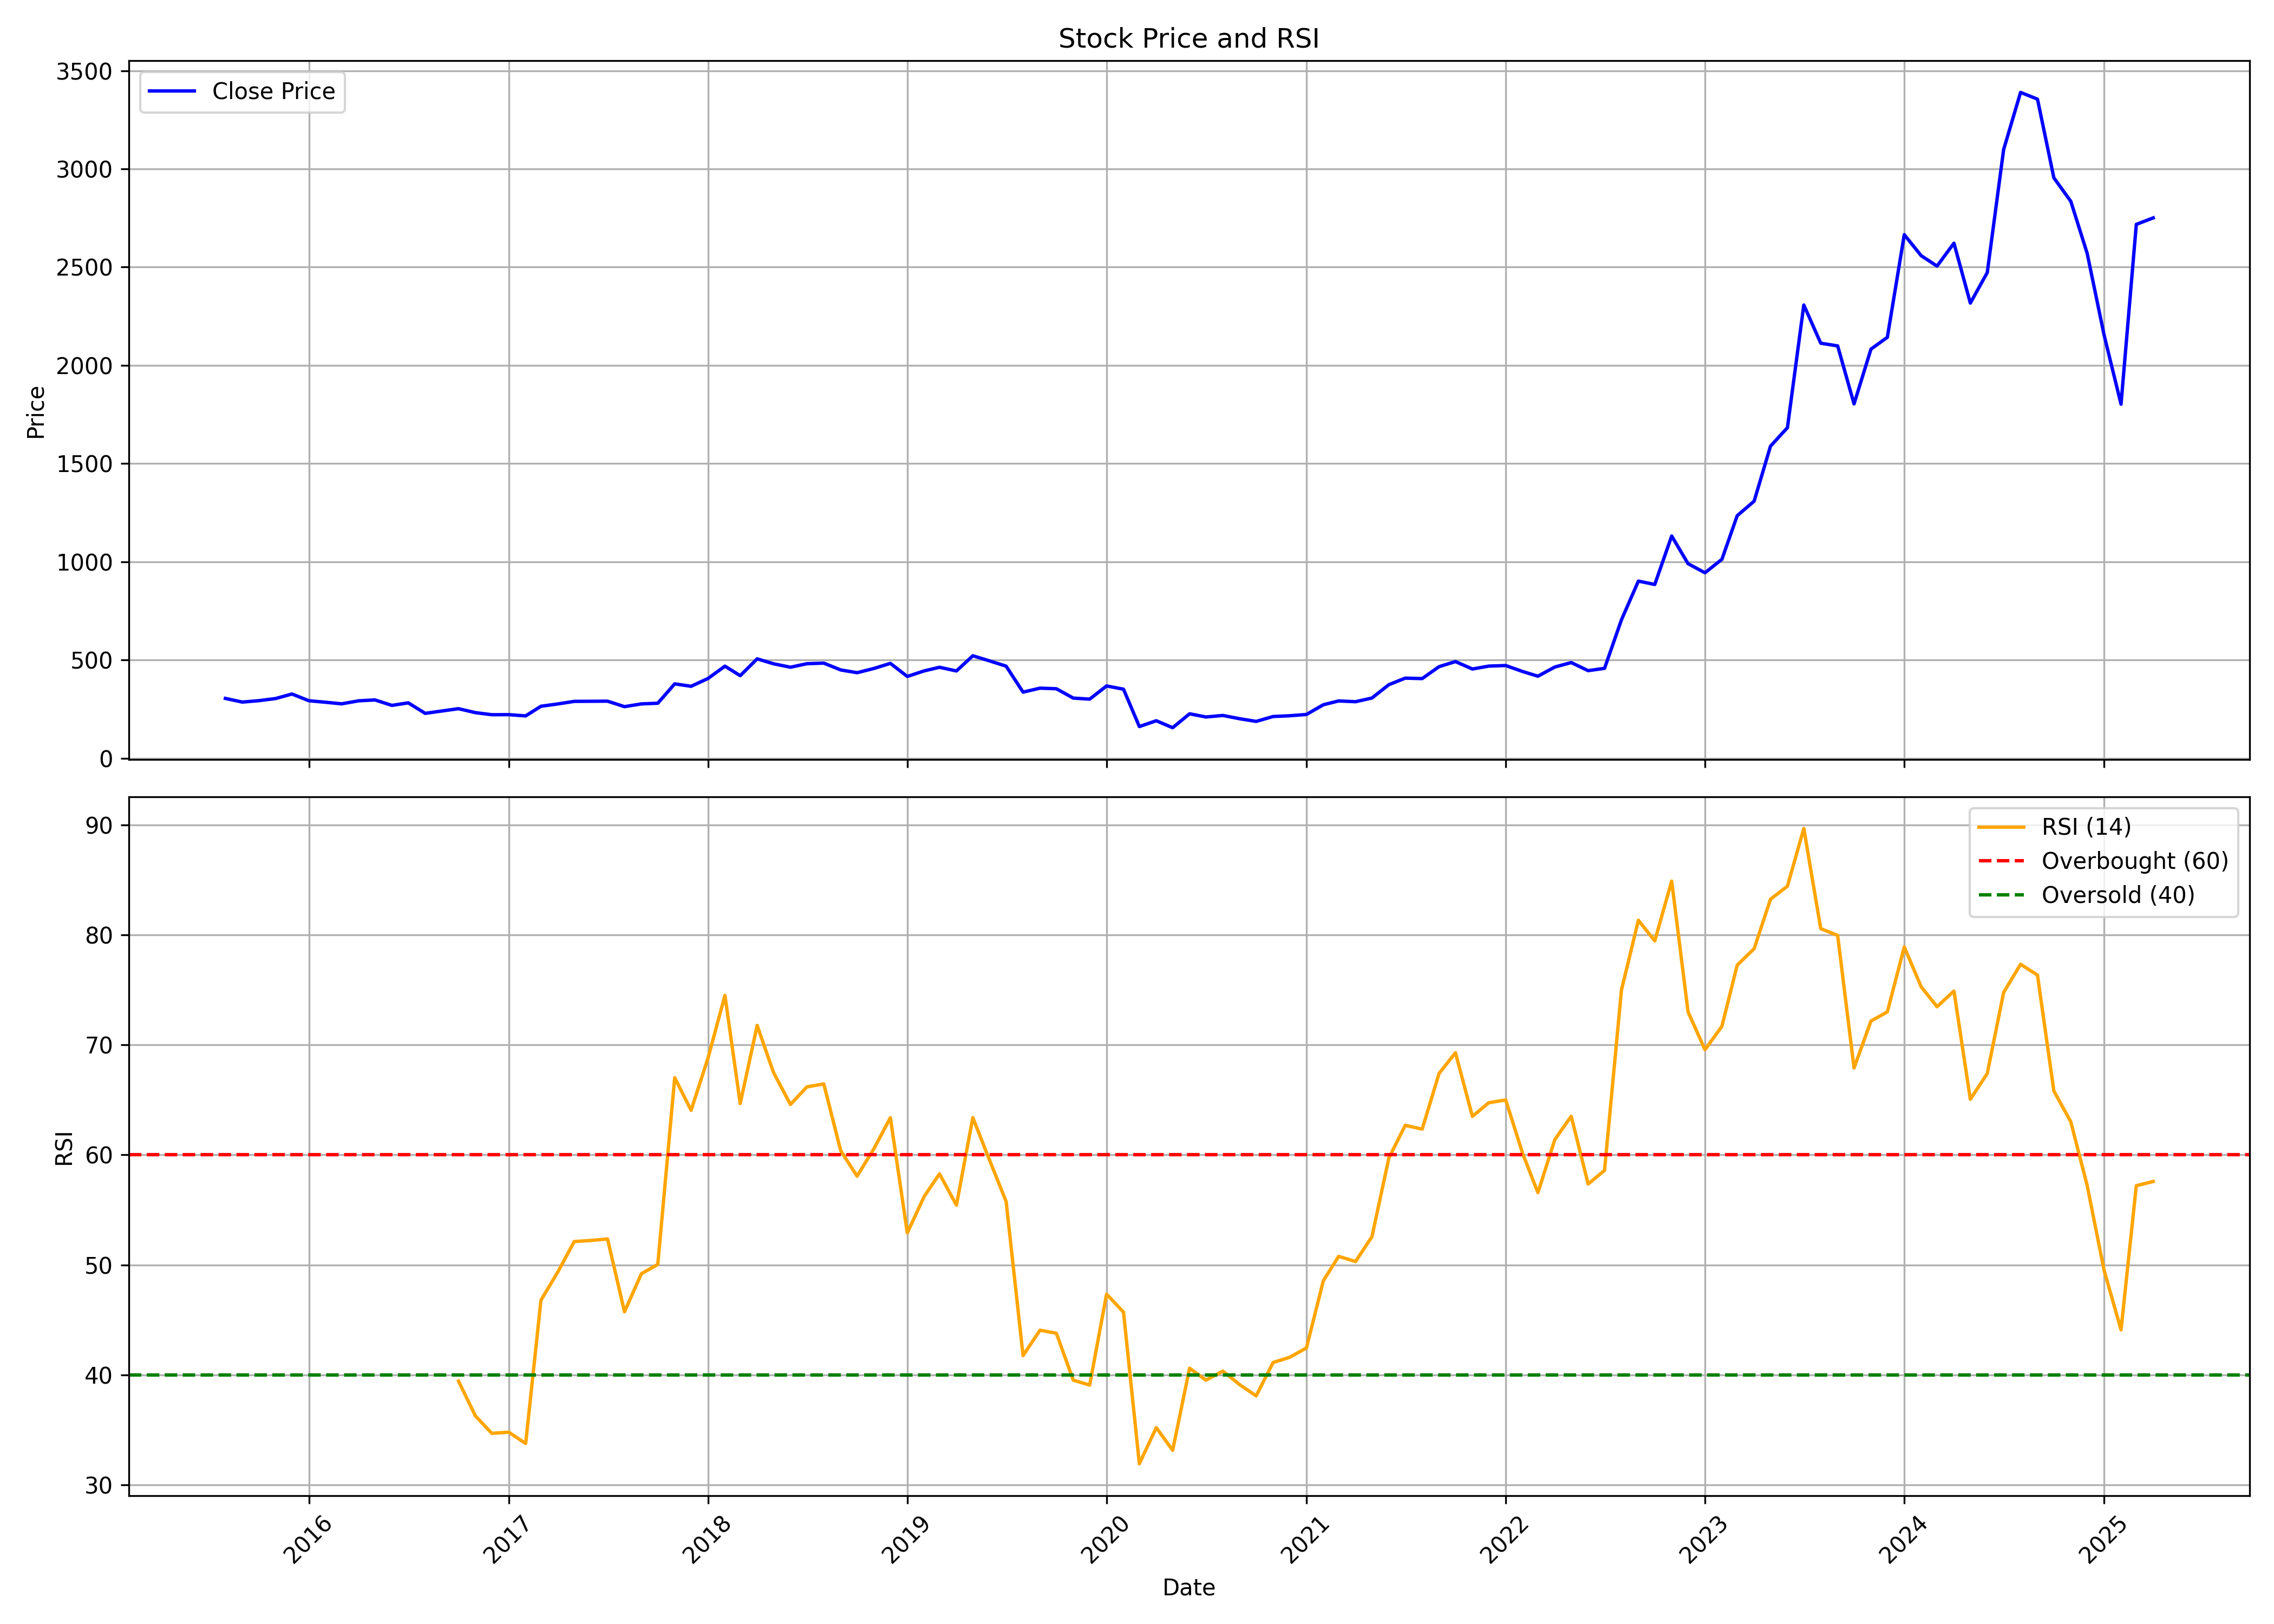

The table this chart was drawn from, first rows:
, Unnamed: 0, date, symbol, open, high, low, close, volume, rsi
0, 0, 2015-08-01, POWERMECH, 297.5, 328.7, 287.6, 304.8, 11372158, 
1, 1, 2015-09-01, POWERMECH, 300.5, 307.3, 277.8, 286.2, 1378504, 
2, 2, 2015-10-01, POWERMECH, 287.6, 312.9, 285, 293.2, 1462664, 
3, 3, 2015-11-01, POWERMECH, 291.9, 319.8, 288.2, 304.2, 700876, 
4, 4, 2015-12-01, POWERMECH, 304.1, 331.4, 295, 327.2, 847972, 
5, 5, 2016-01-01, POWERMECH, 325.1, 348.2, 277.7, 293, 678382, 
6, 6, 2016-02-01, POWERMECH, 297.5, 316.8, 269.2, 285.1, 153478, 
7, 7, 2016-03-01, POWERMECH, 282.1, 292.5, 271.2, 277.2, 639582, 
8, 8, 2016-04-01, POWERMECH, 281.1, 304.9, 278.8, 292.5, 178200, 
9, 9, 2016-05-01, POWERMECH, 289.2, 302.9, 283.1, 297.1, 349916, 
10, 10, 2016-06-01, POWERMECH, 291.8, 298, 255.8, 269.3, 293548, 
11, 11, 2016-07-01, POWERMECH, 269.3, 285.8, 267.7, 282.2, 644648, 
12, 12, 2016-08-01, POWERMECH, 279.6, 283.6, 224.1, 228.7, 279224, 
13, 13, 2016-09-01, POWERMECH, 230.9, 254.3, 228.1, 240.9, 592354, 
14, 14, 2016-10-01, POWERMECH, 245.4, 267.7, 235.5, 252.5, 507130, 39.44
15, 15, 2016-11-01, POWERMECH, 252.9, 257.8, 212.2, 232.4, 274278, 36.27
16, 16, 2016-12-01, POWERMECH, 232.1, 237.9, 215.7, 221.8, 231500, 34.69
17, 17, 2017-01-01, POWERMECH, 223.1, 235.5, 208.3, 222.2, 976132, 34.79
18, 18, 2017-02-01, POWERMECH, 223.1, 243.7, 213.8, 215.8, 632932, 33.77
19, 19, 2017-03-01, POWERMECH, 218.1, 277.4, 193, 264.9, 3408360, 46.79
20, 20, 2017-04-01, POWERMECH, 262.8, 281.6, 256.9, 276.7, 1134510, 49.37
21, 21, 2017-05-01, POWERMECH, 276.7, 309.6, 270.8, 289.7, 941590, 52.13
22, 22, 2017-06-01, POWERMECH, 288.1, 303.4, 282.6, 290.2, 503288, 52.23
23, 23, 2017-07-01, POWERMECH, 293.1, 304.8, 288, 290.8, 217918, 52.36
24, 24, 2017-08-01, POWERMECH, 290.3, 296, 245.9, 262.9, 125200, 45.74
25, 25, 2017-09-01, POWERMECH, 263.8, 282.6, 221.2, 276.9, 147604, 49.2
26, 26, 2017-10-01, POWERMECH, 277.4, 290.3, 268.9, 280.3, 234774, 50.05
27, 27, 2017-11-01, POWERMECH, 282.6, 404.2, 280.6, 378.9, 2712032, 67.02
28, 28, 2017-12-01, POWERMECH, 380, 389.9, 346.2, 366.5, 526082, 64.06
29, 29, 2018-01-01, POWERMECH, 375, 458.1, 371.1, 406.3, 2575138, 68.8
30, 30, 2018-02-01, POWERMECH, 414.2, 485.8, 372.6, 469, 816936, 74.5
31, 31, 2018-03-01, POWERMECH, 471.8, 479.3, 402.8, 420.6, 257032, 64.67
32, 32, 2018-04-01, POWERMECH, 420.7, 535.5, 420.7, 506.2, 3090344, 71.77
33, 33, 2018-05-01, POWERMECH, 506.2, 525, 470.5, 481.1, 461348, 67.49
34, 34, 2018-06-01, POWERMECH, 489.3, 496.7, 436, 463.5, 918578, 64.59
35, 35, 2018-07-01, POWERMECH, 466.9, 489.4, 454, 481.4, 459974, 66.18
36, 36, 2018-08-01, POWERMECH, 486.8, 504.7, 457, 484.4, 1137668, 66.46
37, 37, 2018-09-01, POWERMECH, 491.5, 533.5, 428.6, 449.8, 420902, 60.39
38, 38, 2018-10-01, POWERMECH, 450, 450, 386.4, 435.6, 799732, 58.07
39, 39, 2018-11-01, POWERMECH, 435.6, 471.3, 412.7, 457.3, 322032, 60.58
40, 40, 2018-12-01, POWERMECH, 454.7, 484.5, 417, 483.1, 195912, 63.39
41, 41, 2019-01-01, POWERMECH, 483.8, 489.3, 395.7, 416.6, 118524, 52.91
42, 42, 2019-02-01, POWERMECH, 409.9, 447, 387.9, 445, 106416, 56.24
43, 43, 2019-03-01, POWERMECH, 444.5, 507.7, 444.5, 463.3, 272578, 58.28
44, 44, 2019-04-01, POWERMECH, 468.3, 493.8, 441.6, 444.5, 70150, 55.43
45, 45, 2019-05-01, POWERMECH, 444.5, 584.3, 423.3, 521.8, 517930, 63.39
46, 46, 2019-06-01, POWERMECH, 524.1, 533.9, 457.8, 495.5, 512262, 59.48
47, 47, 2019-07-01, POWERMECH, 497.3, 517, 425, 469, 680832, 55.77
48, 48, 2019-08-01, POWERMECH, 467.4, 476.4, 325.7, 336.8, 700236, 41.76
49, 49, 2019-09-01, POWERMECH, 336.8, 397.3, 312.4, 357, 575698, 44.07
50, 50, 2019-10-01, POWERMECH, 359.1, 373.1, 311.7, 354, 563904, 43.79
51, 51, 2019-11-01, POWERMECH, 347.1, 360.9, 300.2, 306.4, 359276, 39.53
52, 52, 2019-12-01, POWERMECH, 306.8, 321.7, 280.3, 301.2, 722964, 39.08
53, 53, 2020-01-01, POWERMECH, 304.2, 384, 292.3, 368.2, 1039740, 47.35
54, 54, 2020-02-01, POWERMECH, 364.1, 399, 342.1, 351.7, 926382, 45.71
55, 55, 2020-03-01, POWERMECH, 351.6, 356.6, 152.6, 161.5, 1255492, 31.93
56, 56, 2020-04-01, POWERMECH, 167, 217, 155.4, 191.2, 791794, 35.21
57, 57, 2020-05-01, POWERMECH, 191.2, 191.2, 154.7, 155.6, 598658, 33.15
58, 58, 2020-06-01, POWERMECH, 156.7, 240.9, 156.7, 226.5, 4008344, 40.61
59, 59, 2020-07-01, POWERMECH, 226.4, 266, 209.5, 210.3, 3194784, 39.53
... 57 more rows
